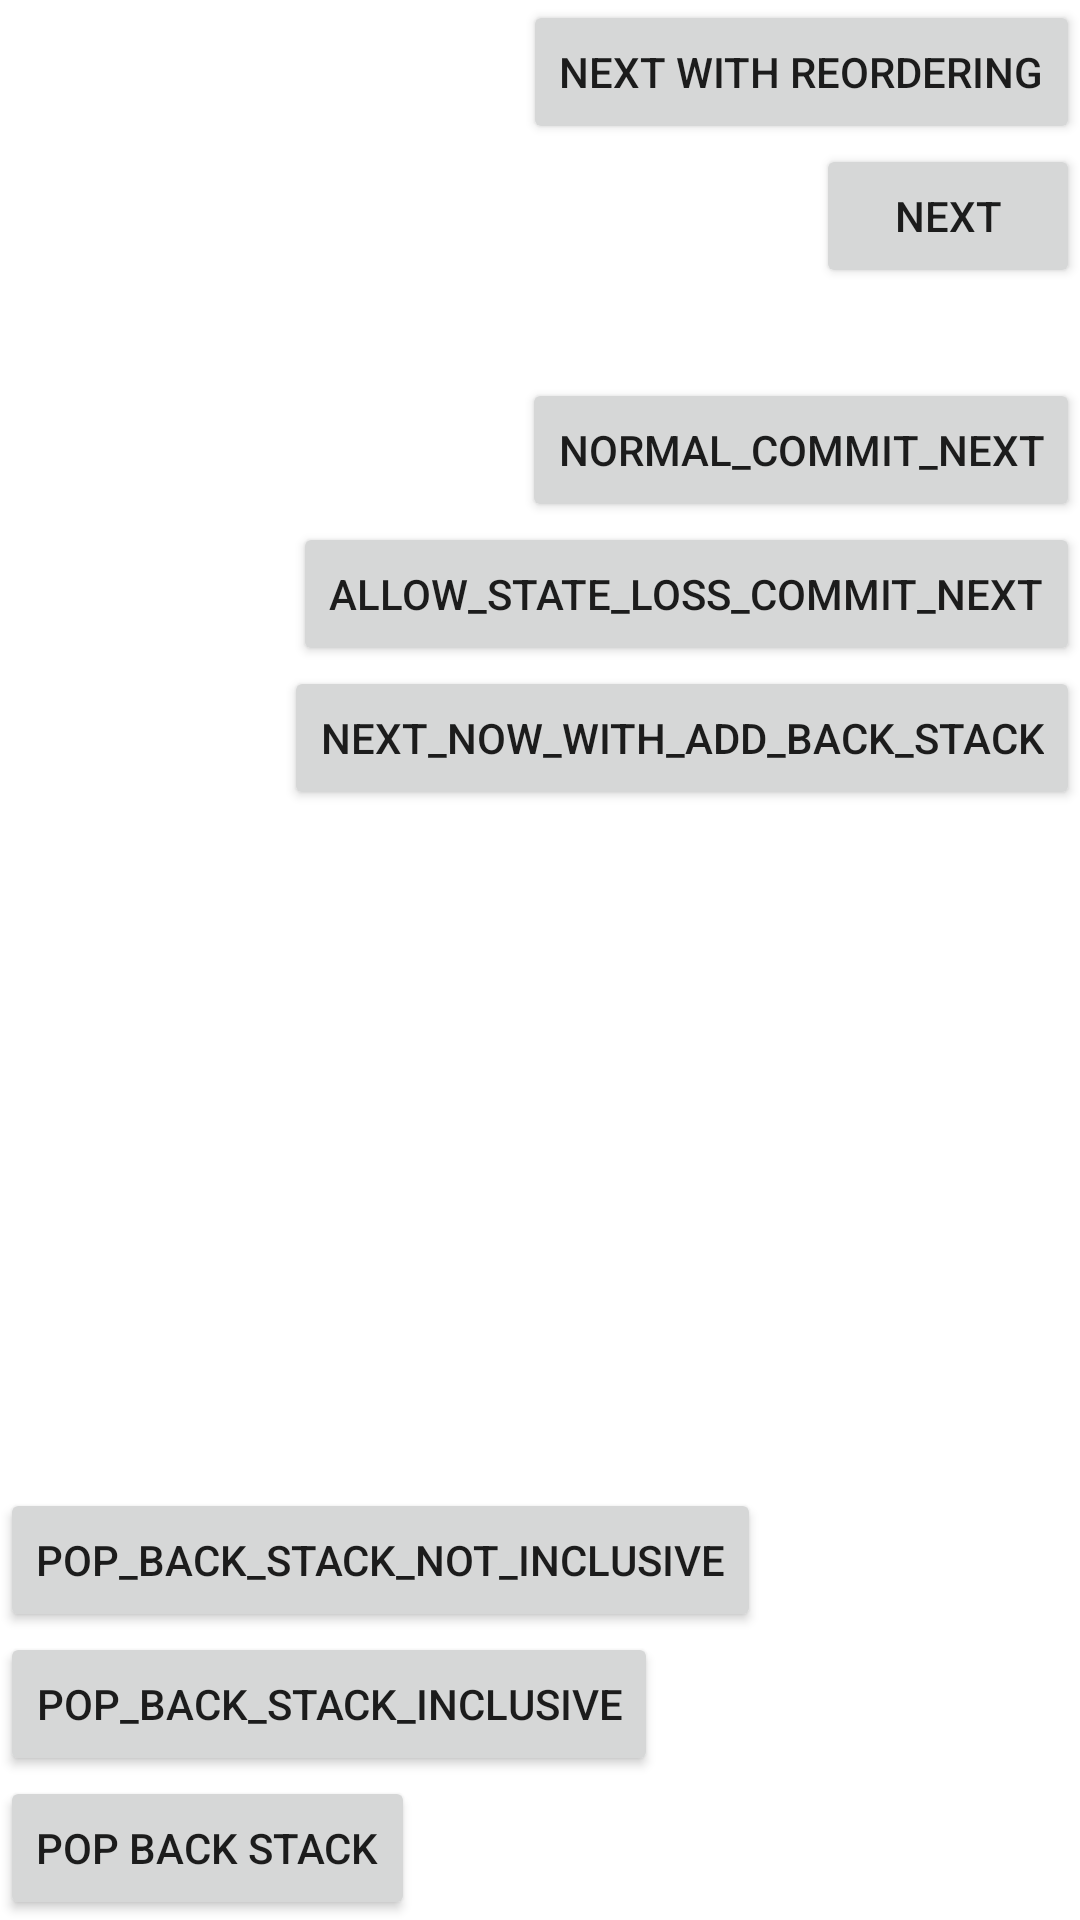

Here is an Android app screen rendered from its layout file. Give the layout XML and the strings, colors and styles it references.
<!-- AndroidManifest.xml: application theme Theme.FragmentKnowledge -->
<!-- res/layout/activity_main.xml -->
<?xml version="1.0" encoding="utf-8"?>
<androidx.constraintlayout.widget.ConstraintLayout xmlns:android="http://schemas.android.com/apk/res/android"
    xmlns:app="http://schemas.android.com/apk/res-auto"
    xmlns:tools="http://schemas.android.com/tools"
    android:layout_width="match_parent"
    android:layout_height="match_parent"
    tools:context=".MainActivity">

    <FrameLayout
        android:id="@+id/frameLayout"
        android:layout_width="match_parent"
        android:layout_height="match_parent"/>

    <Button
        android:id="@+id/buttonPopBackStack"
        android:layout_width="wrap_content"
        android:layout_height="wrap_content"
        android:text="POP BACK STACK"
        app:layout_constraintBottom_toBottomOf="parent"
        app:layout_constraintStart_toStartOf="parent" />

    <Button
        android:id="@+id/buttonPopBackStackInclusive"
        android:layout_width="wrap_content"
        android:layout_height="wrap_content"
        android:text="POP_BACK_STACK_INCLUSIVE"
        app:layout_constraintBottom_toTopOf="@id/buttonPopBackStack"
        app:layout_constraintStart_toStartOf="parent" />

    <Button
        android:id="@+id/buttonPopBackStackNotInclusive"
        android:layout_width="wrap_content"
        android:layout_height="wrap_content"
        android:text="POP_BACK_STACK_NOT_INCLUSIVE"
        app:layout_constraintBottom_toTopOf="@id/buttonPopBackStackInclusive"
        app:layout_constraintStart_toStartOf="parent" />

    <Button
        android:id="@+id/buttonNext"
        android:layout_width="wrap_content"
        android:layout_height="wrap_content"
        android:text="NEXT"
        app:layout_constraintEnd_toEndOf="parent"
        app:layout_constraintTop_toBottomOf="@+id/buttonNextWithReordering" />

    <Button
        android:id="@+id/normalCommit"
        android:layout_width="wrap_content"
        android:layout_height="wrap_content"
        android:text="NORMAL_COMMIT_NEXT"
        android:layout_marginTop="30dp"
        app:layout_constraintEnd_toEndOf="parent"
        app:layout_constraintTop_toBottomOf="@+id/buttonNext" />

    <Button
        android:id="@+id/allowStateLossCommit"
        android:layout_width="wrap_content"
        android:layout_height="wrap_content"
        android:text="ALLOW_STATE_LOSS_COMMIT_NEXT"
        app:layout_constraintEnd_toEndOf="parent"
        app:layout_constraintTop_toBottomOf="@+id/normalCommit" />

    <Button
        android:id="@+id/nextNowWithAddBackStack"
        android:layout_width="wrap_content"
        android:layout_height="wrap_content"
        android:text="NEXT_NOW_WITH_ADD_BACK_STACK"
        app:layout_constraintEnd_toEndOf="parent"
        app:layout_constraintTop_toBottomOf="@+id/allowStateLossCommit" />

    <Button
        android:id="@+id/buttonNextWithReordering"
        android:layout_width="wrap_content"
        android:layout_height="wrap_content"
        android:text="NEXT WITH REORDERING"
        app:layout_constraintEnd_toEndOf="parent"
        app:layout_constraintTop_toTopOf="parent" />

</androidx.constraintlayout.widget.ConstraintLayout>
<!-- resources referenced by this layout -->
<resources>
  <style name="Theme.FragmentKnowledge" parent="Theme.MaterialComponents.DayNight.DarkActionBar">
          
          <item name="colorPrimary">@color/purple_500</item>
          <item name="colorPrimaryVariant">@color/purple_700</item>
          <item name="colorOnPrimary">@color/white</item>
          
          <item name="colorSecondary">@color/teal_200</item>
          <item name="colorSecondaryVariant">@color/teal_700</item>
          <item name="colorOnSecondary">@color/black</item>
          
          <item name="android:statusBarColor" tools:targetApi="l">?attr/colorPrimaryVariant</item>
          
      </style>
  <!-- not gathered from this repository: default colours our renderer supplied (Android Studio template values) -->
  <color name="purple_500">#FF6200EE</color>
  <color name="purple_700">#FF3700B3</color>
  <color name="teal_200">#FF03DAC5</color>
  <color name="teal_700">#FF018786</color>
  <color name="black">#FF000000</color>
  <color name="white">#FFFFFFFF</color>
</resources>
